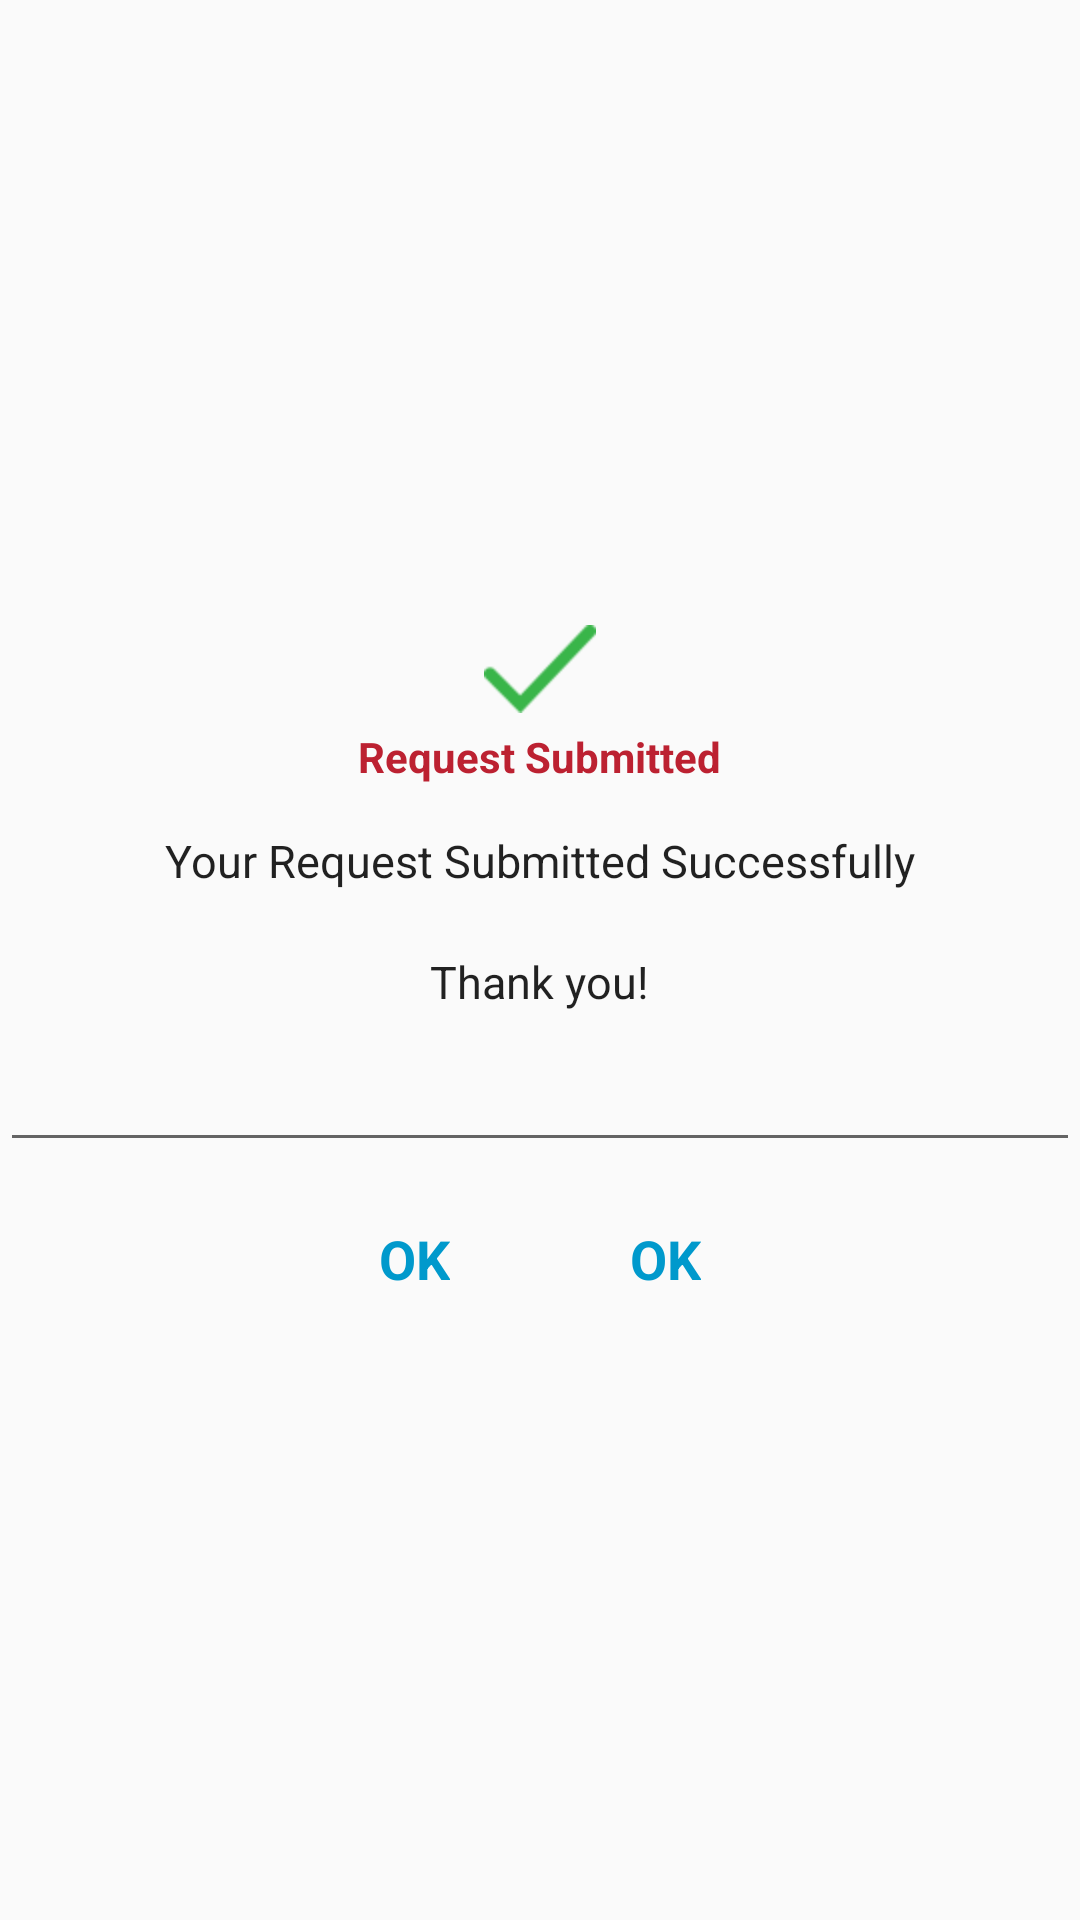

Android layout source for this screen:
<!-- AndroidManifest.xml: application theme AppTheme -->
<!-- res/layout/dialog_with_two_buttons.xml -->
<?xml version="1.0" encoding="utf-8"?>
<LinearLayout xmlns:android="http://schemas.android.com/apk/res/android"
    android:orientation="vertical" android:layout_width="match_parent"
    android:layout_height="match_parent"
    android:layout_margin="30dp"
    android:gravity="center"
    >

    <ImageView
        android:layout_width="wrap_content"
        android:layout_height="wrap_content"
        android:src="@drawable/icn__tick_small"
        android:layout_gravity="center"
        />

    <TextView
        android:layout_width="wrap_content"
        android:layout_height="wrap_content"
        android:text="Request Submitted"
        android:textColor="@color/colorPrimary"
        android:textStyle="bold"
        android:layout_margin="5dp"
        android:id="@+id/txt_des1"
        android:layout_gravity="center"

        />

    <TextView
        android:layout_width="wrap_content"
        android:layout_height="wrap_content"
        android:layout_gravity="center"
        android:layout_margin="10dp"
        android:text="Your Request Submitted Successfully"
        style="@style/CodeFont"
        android:id="@+id/txt_des2"
        />

    <TextView
        android:layout_width="wrap_content"
        android:layout_height="wrap_content"
        android:text="Thank you!"
        style="@style/CodeFont"
        android:layout_gravity="center"
        android:layout_margin="10dp"
        android:id="@+id/txt_des3"
        />

    <EditText
        android:layout_width="match_parent"
        android:layout_height="40dp"
        android:id="@+id/edt_commetns"
        android:inputType="text"
        android:imeOptions="actionDone"
        />
    <LinearLayout
        android:layout_width="match_parent"
        android:layout_height="wrap_content"
        android:orientation="horizontal"
        android:layout_marginTop="20dp"
        android:gravity="center">
    <TextView
        android:layout_width="wrap_content"
        android:layout_height="wrap_content"
        android:text="OK"
        android:id="@+id/txt_cancel"
        android:textStyle="bold"
        android:textSize="18sp"
        android:textColor="@android:color/holo_blue_dark"
        android:layout_gravity="right"
        android:layout_marginRight="30dp"/>
        <TextView
            android:layout_width="wrap_content"
            android:layout_height="wrap_content"
            android:text="OK"
            android:id="@+id/txt_ok"
            android:textStyle="bold"
            android:textSize="18sp"
            android:textColor="@android:color/holo_blue_dark"
            android:layout_gravity="left"
            android:layout_marginLeft="30dp"/>
    </LinearLayout>
</LinearLayout>
<!-- resources referenced by this layout -->
<resources>
  <color name="colorPrimary">#bc2131</color>
  <!-- drawable icn__tick_small: png bitmap (drawable-hdpi, 1761 bytes) -->
  <style name="CodeFont" parent="@android:style/TextAppearance.Medium">
          <item name="android:layout_width">fill_parent</item>
          <item name="android:layout_height">wrap_content</item>
          <item name="android:textSize">15sp</item>
      </style>
  <style name="AppTheme" parent="Theme.AppCompat.Light.NoActionBar">
          
          <item name="colorPrimary">@color/colorPrimary</item>
          <item name="colorPrimaryDark">@color/colorPrimaryDark</item>
          <item name="colorAccent">@color/colorAccent</item>
          <item name="android:windowAnimationStyle">@style/theme</item>
      </style>
  <color name="colorPrimaryDark">#8e1e29</color>
  <color name="colorAccent">#FF4081</color>
  <style name="theme">
          <item name="android:windowEnterAnimation">@android:anim/fade_in</item>
          <item name="android:windowExitAnimation">@android:anim/fade_out</item>
      </style>
</resources>
